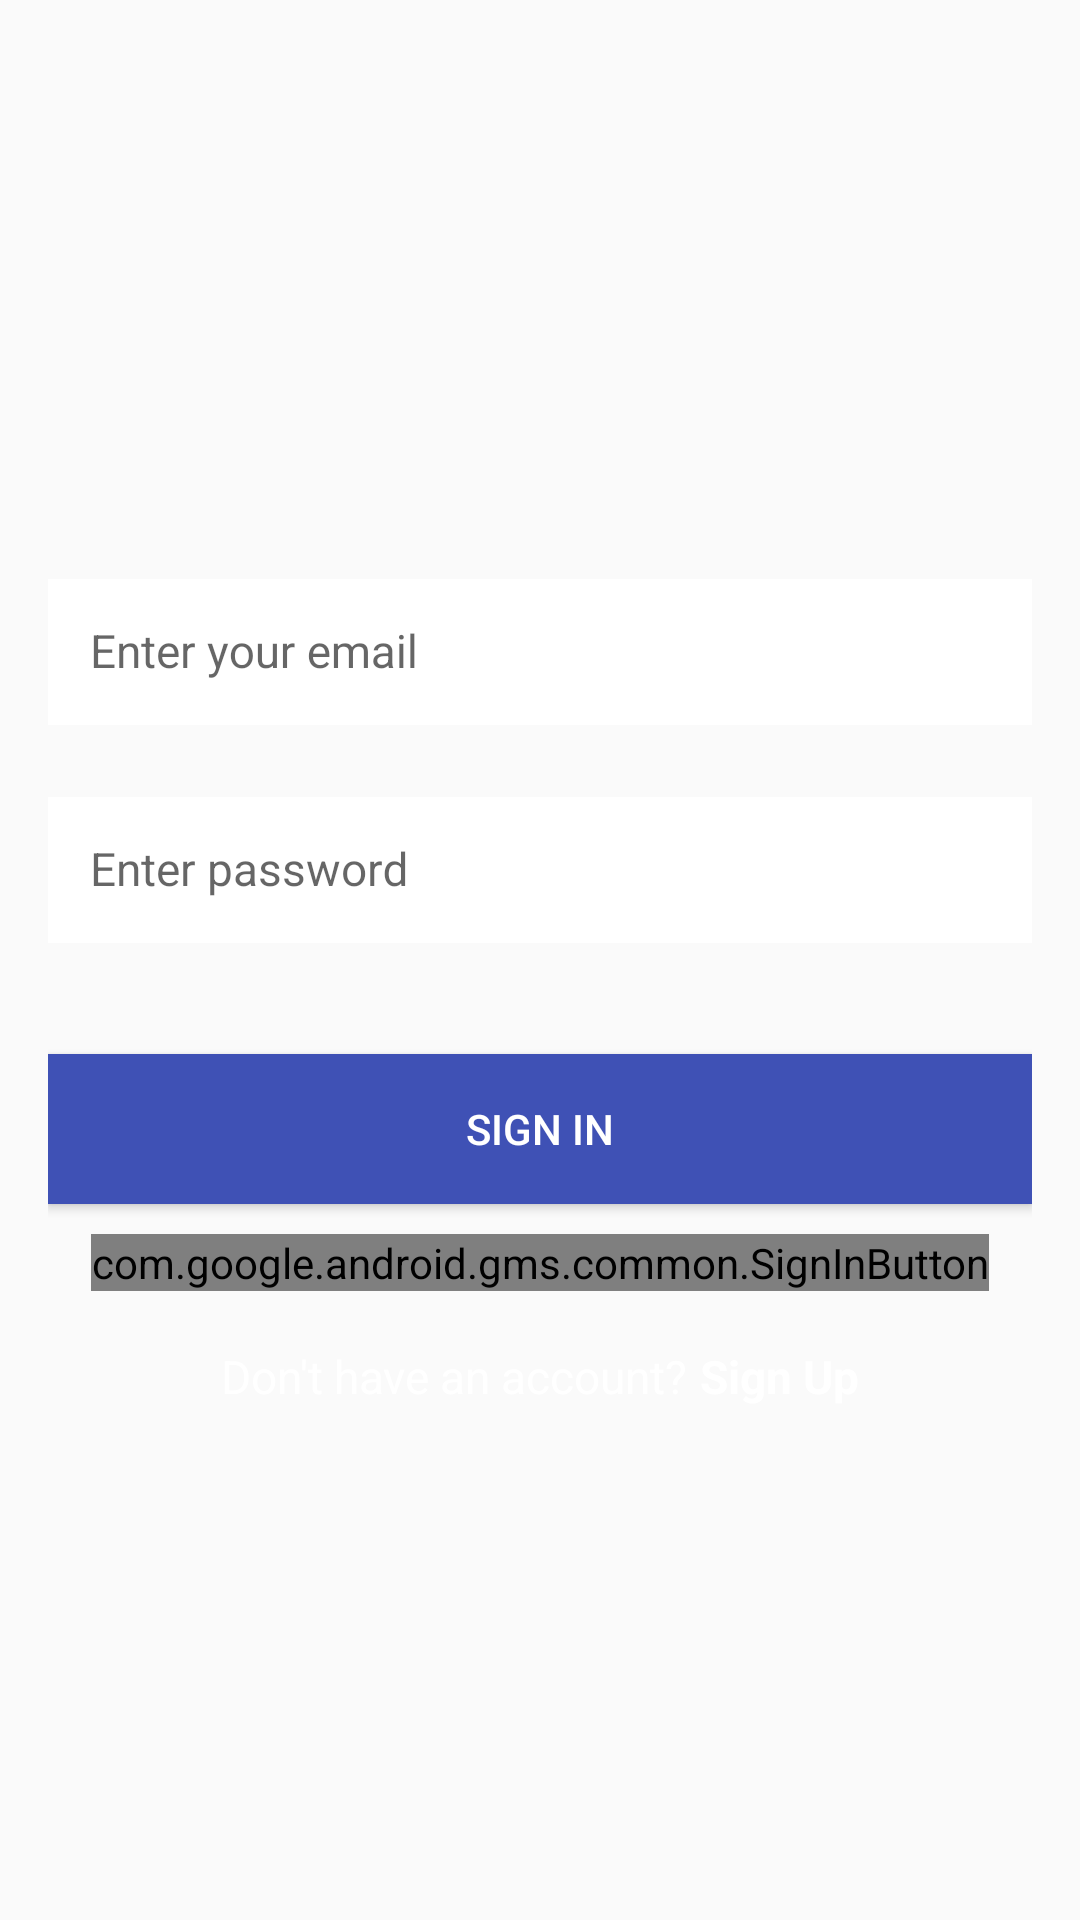

Here is an Android app screen rendered from its layout file. Give the layout XML and the strings, colors and styles it references.
<!-- AndroidManifest.xml: application theme AppTheme -->
<!-- res/layout/activity_login.xml -->
<ScrollView xmlns:android="http://schemas.android.com/apk/res/android"
    xmlns:app="http://schemas.android.com/apk/res-auto"
    xmlns:tools="http://schemas.android.com/tools"
    android:layout_width="match_parent"
    android:layout_height="match_parent"
    android:fillViewport="true"
    tools:context=".LoginActivity">

    <LinearLayout
        android:id="@+id/linear_layout_login_activity"
        android:layout_width="match_parent"
        android:layout_height="wrap_content"
        android:gravity="center"
        android:orientation="vertical"
        android:paddingBottom="@dimen/activity_vertical_margin"
        android:paddingLeft="@dimen/activity_horizontal_margin"
        android:paddingRight="@dimen/activity_horizontal_margin"
        android:paddingTop="@dimen/activity_vertical_margin">

        <LinearLayout
            android:layout_width="0px"
            android:layout_height="0px"
            android:focusable="true"
            android:focusableInTouchMode="true" />

        <ImageView
            android:id="@+id/iv_logo_image"
            android:layout_width="@dimen/logo_image_size"
            android:layout_height="@dimen/logo_image_size"
            android:layout_marginBottom="@dimen/lists_title_bottom_margin"
            android:contentDescription="@string/image_view_logo_image"
            android:src="@mipmap/ic_launcher" />

        <android.support.design.widget.TextInputLayout
            android:id="@+id/til_email"
            android:layout_width="match_parent"
            android:layout_height="wrap_content"
            android:layout_marginBottom="@dimen/lists_title_bottom_margin"
           >

            <EditText
                android:id="@+id/edit_text_email"
                android:layout_width="match_parent"
                android:layout_height="wrap_content"
                android:background="@android:color/white"
                android:hint="@string/hint_enter_email"
                android:inputType="textEmailAddress"
                android:nextFocusDown="@+id/edit_text_password"
                android:padding="@dimen/edit_text_padding"
                android:textColor="@color/black"
                android:textColorHint="@color/dark_grey"
                android:textSize="@dimen/login_buttons_text_size" />
        </android.support.design.widget.TextInputLayout>

        <android.support.design.widget.TextInputLayout
            android:id="@+id/til_password"
            android:layout_width="match_parent"
            android:layout_height="wrap_content"
            android:layout_marginBottom="@dimen/margin_normal"
          >

            <EditText
                android:id="@+id/edit_text_password"
                android:layout_width="match_parent"
                android:layout_height="wrap_content"
                android:background="@android:color/white"
                android:hint="@string/hint_enter_password"
                android:imeOptions="actionDone"
                android:inputType="textPassword"
                android:padding="@dimen/edit_text_padding"
                android:textColor="@color/black"
                android:textColorHint="@color/dark_grey"
                android:textSize="@dimen/login_buttons_text_size" />
        </android.support.design.widget.TextInputLayout>

        <Button
            android:id="@+id/login_with_password"

            android:layout_width="match_parent"
            android:layout_height="@dimen/input_field_height"
            android:layout_marginBottom="@dimen/lv_header_text_size"
            android:background="@color/colorPrimary"
            android:onClick="onSignInPressed"
            android:text="@string/button_signin_with_password"
            android:textColor="@android:color/white" />

        <com.google.android.gms.common.SignInButton
            android:id="@+id/login_with_google"
            android:layout_width="wrap_content"
            android:layout_height="wrap_content" />

        <LinearLayout
            android:layout_width="match_parent"
            android:layout_height="wrap_content"
            android:layout_marginTop="@dimen/margin_small"
            android:gravity="center"
            android:orientation="horizontal">

            <TextView
                android:id="@+id/tv_dont_have_account"
                style="@style/LoginCreateText"
                android:layout_width="wrap_content"
                android:layout_height="wrap_content"
                android:text="@string/text_dont_have_account" />

            <TextView
                android:id="@+id/tv_sign_up"
                style="@style/LoginCreateTextButton"
                android:layout_width="wrap_content"
                android:layout_height="wrap_content"
                android:onClick="onSignUpPressed"
                android:text="@string/button_create_account" />
        </LinearLayout>
    </LinearLayout>

</ScrollView>
<!-- resources referenced by this layout -->
<resources>
  <color name="black">#616161</color>
  <color name="colorPrimary">#3F51B5</color>
  <color name="dark_grey">#AEAEAE</color>
  <dimen name="activity_horizontal_margin">16dp</dimen>
  <dimen name="activity_vertical_margin">16dp</dimen>
  <dimen name="edit_text_padding">14dp</dimen>
  <dimen name="input_field_height">50dp</dimen>
  <dimen name="lists_title_bottom_margin">13dp</dimen>
  <dimen name="login_buttons_text_size">15.3sp</dimen>
  <dimen name="lv_header_text_size">10sp</dimen>
  <dimen name="margin_normal">37dp</dimen>
  <dimen name="margin_small">16dp</dimen>
  <string name="button_create_account">Sign Up</string>
  <string name="button_signin_with_password">SIGN IN</string>
  <string name="hint_enter_email">Enter your email</string>
  <string name="hint_enter_password">Enter password</string>
  <string name="image_view_logo_image">Logo Image</string>
  <string name="text_dont_have_account">Don\'t have an account?</string>
  <style name="LoginCreateText">
          <item name="android:textSize">@dimen/login_buttons_text_size</item>
          <item name="android:textColor">@android:color/white</item>
          <item name="android:layout_margin">2dp</item>
      </style>
  <style name="LoginCreateTextButton">
          <item name="android:textSize">@dimen/login_buttons_text_size</item>
          <item name="android:textStyle">bold</item>
          <item name="android:textColor">@android:color/white</item>
          <item name="android:layout_margin">2dp</item>
          <item name="android:clickable">true</item>
      </style>
  <style name="AppTheme" parent="Theme.AppCompat.Light.DarkActionBar">
          
          <item name="colorPrimary">@color/colorPrimary</item>
          <item name="colorPrimaryDark">@color/colorPrimaryDark</item>
          <item name="colorAccent">@color/colorAccent</item>
      </style>
  <color name="colorPrimaryDark">#303F9F</color>
  <color name="colorAccent">#FF4081</color>
</resources>
